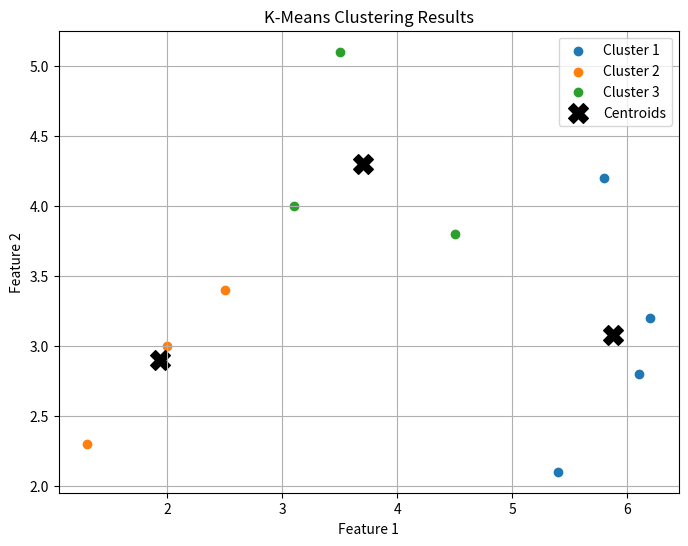

This figure's Python source:
# -*- coding: utf-8 -*-
"""KNN,K-means.ipynb

Automatically generated by Colab.

Original file is located at
    https://colab.research.google.com/<link-removed>
"""

import numpy as np
import matplotlib.pyplot as plt

import numpy as np
from collections import Counter

def euclidean_distance(point1, point2):
    return np.sqrt(np.sum((point1 - point2) ** 2))


def knn(X_train, y_train, X_test, k=3):
    predictions = []

    for test_point in X_test:

        distances = []
        for i, train_point in enumerate(X_train):
            dist = euclidean_distance(test_point, train_point)
            distances.append((dist, i))

        distances.sort(key=lambda x: x[0])
        nearest_neighbors_indices = [distances[i][1] for i in range(k)]


        nearest_neighbors_labels = [y_train[i] for i in nearest_neighbors_indices]


        most_common = Counter(nearest_neighbors_labels).most_common(1)
        predictions.append(most_common[0][0])

    return predictions



X_train = np.array([[2.5, 3.4], [1.3,2.3], [3.1, 4], [5.4, 2.1], [6.2, 3.2], [5.8, 4.2], [3.5, 5.1], [4.5,3.8], [6.1,2.8], [2.0, 3]])
y_train = np.array([0,0,0,1,1,1,0, 1, 1, 0])


X_test = np.array([[5.3,2.5]])


k = 3
predictions = knn(X_train, y_train, X_test, k)
print(predictions)

import numpy as np

def euclidean_distance(point1, point2):
    return np.sqrt(np.sum((point1 - point2) ** 2))

def kmeans(X, k=3, max_iters=100):
    # Step 1: Initialize centroids randomly from data points
    centroids = X[np.random.choice(X.shape[0], k, replace=False)]

    for _ in range(max_iters):
        # Step 2: Assign each point to the nearest centroid
        labels = []
        for point in X:
            distances = [euclidean_distance(point, centroid) for centroid in centroids]
            labels.append(np.argmin(distances))  # Assign the point to the nearest centroid

        labels = np.array(labels)

        # Step 3: Update centroids
        new_centroids = np.array([X[labels == i].mean(axis=0) for i in range(k)])

        # Step 4: Check for convergence (if centroids don't change, break out of loop)
        if np.all(centroids == new_centroids):
            break

        centroids = new_centroids

    return centroids, labels

# Training data
X_train = np.array([[2.5, 3.4], [1.3, 2.3], [3.1, 4], [5.4, 2.1], [6.2, 3.2],
                    [5.8, 4.2], [3.5, 5.1], [4.5, 3.8], [6.1, 2.8], [2.0, 3]])

# Apply K-Means clustering
k = 3
centroids, labels = kmeans(X_train, k)

print("Centroids:", centroids)
print("Labels for each data point:", labels)

import numpy as np
import matplotlib.pyplot as plt

def euclidean_distance(point1, point2):
    return np.sqrt(np.sum((point1 - point2) ** 2))

def kmeans(X, k=3, max_iters=100):
    # Step 1: Initialize centroids randomly from data points
    centroids = X[np.random.choice(X.shape[0], k, replace=False)]

    for _ in range(max_iters):
        # Step 2: Assign each point to the nearest centroid
        labels = []
        for point in X:
            distances = [euclidean_distance(point, centroid) for centroid in centroids]
            labels.append(np.argmin(distances))  # Assign the point to the nearest centroid

        labels = np.array(labels)

        # Step 3: Update centroids
        new_centroids = np.array([X[labels == i].mean(axis=0) for i in range(k)])

        # Step 4: Check for convergence (if centroids don't change, break out of loop)
        if np.all(centroids == new_centroids):
            break

        centroids = new_centroids

    return centroids, labels

# Training data
X_train = np.array([[2.5, 3.4], [1.3, 2.3], [3.1, 4], [5.4, 2.1], [6.2, 3.2],
                    [5.8, 4.2], [3.5, 5.1], [4.5, 3.8], [6.1, 2.8], [2.0, 3]])

# Apply K-Means clustering
k = 3
centroids, labels = kmeans(X_train, k)

# Plotting
plt.figure(figsize=(8, 6))

# Plot data points, colored by their cluster label
for i in range(k):
    plt.scatter(X_train[labels == i][:, 0], X_train[labels == i][:, 1], label=f'Cluster {i+1}')

# Plot centroids
plt.scatter(centroids[:, 0], centroids[:, 1], marker='X', color='black', s=200, label='Centroids')

# Add labels and title
plt.xlabel('Feature 1')
plt.ylabel('Feature 2')
plt.title('K-Means Clustering Results')
plt.legend()

# Show the plot
plt.grid(True)
plt.show()

import numpy as np
from collections import Counter

def euclidean_distance(point1, point2):
    return np.sqrt(np.sum((point1 - point2) ** 2))


def knn(X_train, y_train, X_test, k=3):
    predictions = []

    for test_point in X_test:

        distances = []
        for i, train_point in enumerate(X_train):
            dist = euclidean_distance(test_point, train_point)
            distances.append((dist, i))

        distances.sort(key=lambda x: x[0])
        nearest_neighbors_indices = [distances[i][1] for i in range(k)]


        nearest_neighbors_labels = [y_train[i] for i in nearest_neighbors_indices]


        most_common = Counter(nearest_neighbors_labels).most_common(1)
        predictions.append(most_common[0][0])

    return predictions



X_train = np.array([[2.5, 3.4], [1.3,2.3], [3.1, 4], [5.4, 2.1], [6.2, 3.2], [5.8, 4.2], [3.5, 5.1], [4.5,3.8], [6.1,2.8], [2.0, 3]])
y_train = np.array([0,0,0,1,1,1,0, 1, 1, 0])


X_test = np.array([[2.3,2.5]])


k = 3
predictions = knn(X_train, y_train, X_test, k)
print(predictions)